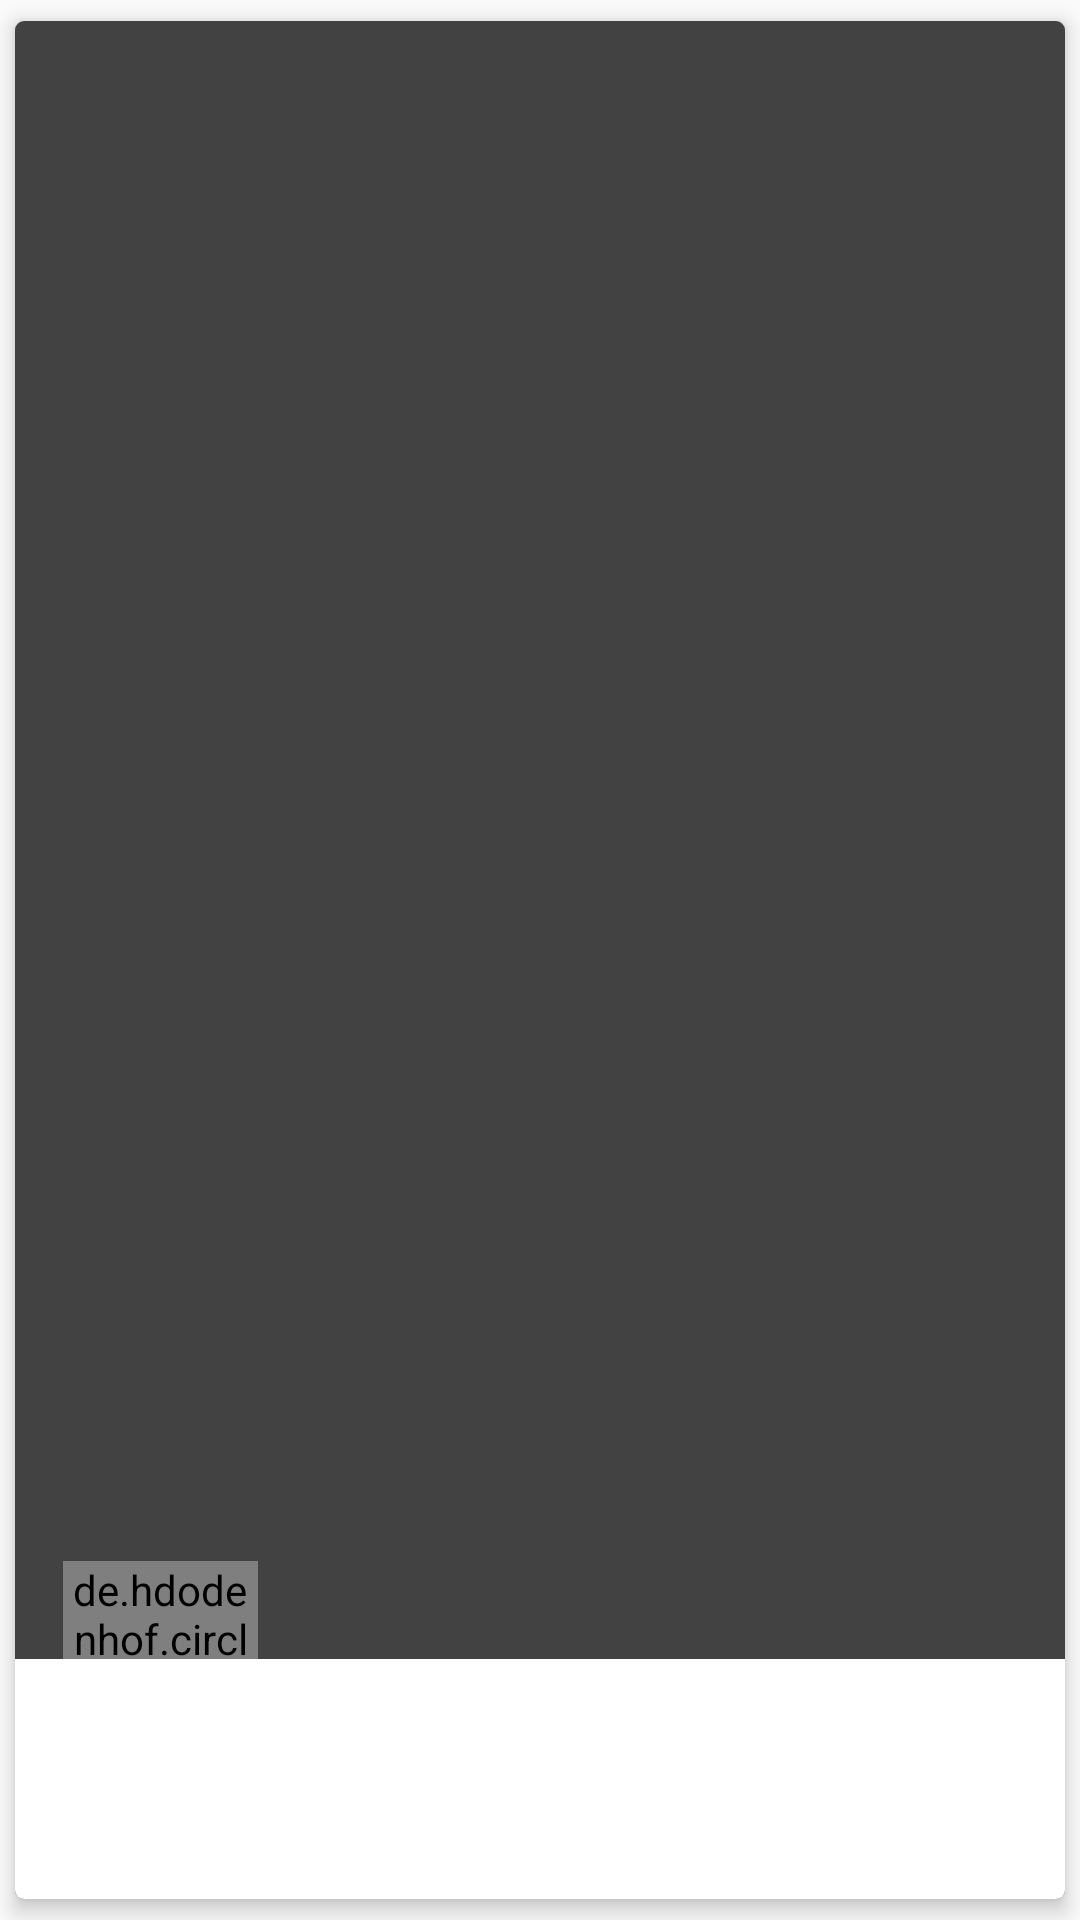

Produce the Android XML layout that renders to this screen, including the resource entries it uses.
<!-- AndroidManifest.xml: application theme AppTheme -->
<!-- res/layout/image_cell.xml -->
<?xml version="1.0" encoding="utf-8"?>
<android.support.v7.widget.CardView
    xmlns:android="http://schemas.android.com/apk/res/android"
    xmlns:card_view="http://schemas.android.com/apk/res-auto"
    android:layout_width="match_parent"
    android:layout_height="@dimen/image_cell_height"
    card_view:cardCornerRadius="3dp"
    card_view:cardElevation="4dp"
    card_view:cardUseCompatPadding="true"
    android:layout_margin="@dimen/margin_medium"
    >


    <ImageView
        android:id="@+id/image"
        android:layout_width="match_parent"
        android:layout_height="match_parent"
        android:background="@color/cardview_dark_background"
        android:contentDescription="image"
        android:scaleType="centerCrop"/>

    <de.hdodenhof.circleimageview.CircleImageView
        android:id="@+id/profile_image"
        android:layout_width="65dp"
        android:layout_height="65dp"
        android:layout_gravity="bottom|left"
        android:layout_marginBottom="47.5dp"
        android:layout_marginLeft="@dimen/activity_horizontal_margin"
        android:src="@color/profile_background_color"
        />

    <FrameLayout
        android:id="@+id/info_container"
        android:layout_width="match_parent"
        android:layout_height="80dp"
        android:layout_gravity="bottom"
        android:background="@color/white">


    </FrameLayout>
</android.support.v7.widget.CardView>
<!-- resources referenced by this layout -->
<resources>
  <color name="profile_background_color">#9be9de</color>
  <color name="white">#ffff</color>
  <dimen name="activity_horizontal_margin">16dp</dimen>
  <dimen name="image_cell_height">280dp</dimen>
  <dimen name="margin_medium">10dp</dimen>
  <style name="AppTheme" parent="Theme.AppCompat.Light.DarkActionBar">
          <item name="windowNoTitle">true</item>
          <item name="windowActionBar">false</item>
          <item name="colorPrimary">@color/primary</item>
          <item name="colorPrimaryDark">@color/primary_dark</item>
          <item name="colorAccent">@color/accent</item>
          <item name="android:textColorPrimary">@color/primary_text</item>
      </style>
  <color name="primary">#21212A</color>
  <color name="primary_dark">#1C1B20</color>
  <color name="accent">#D20012</color>
  <color name="primary_text">#FFFFFF</color>
</resources>
